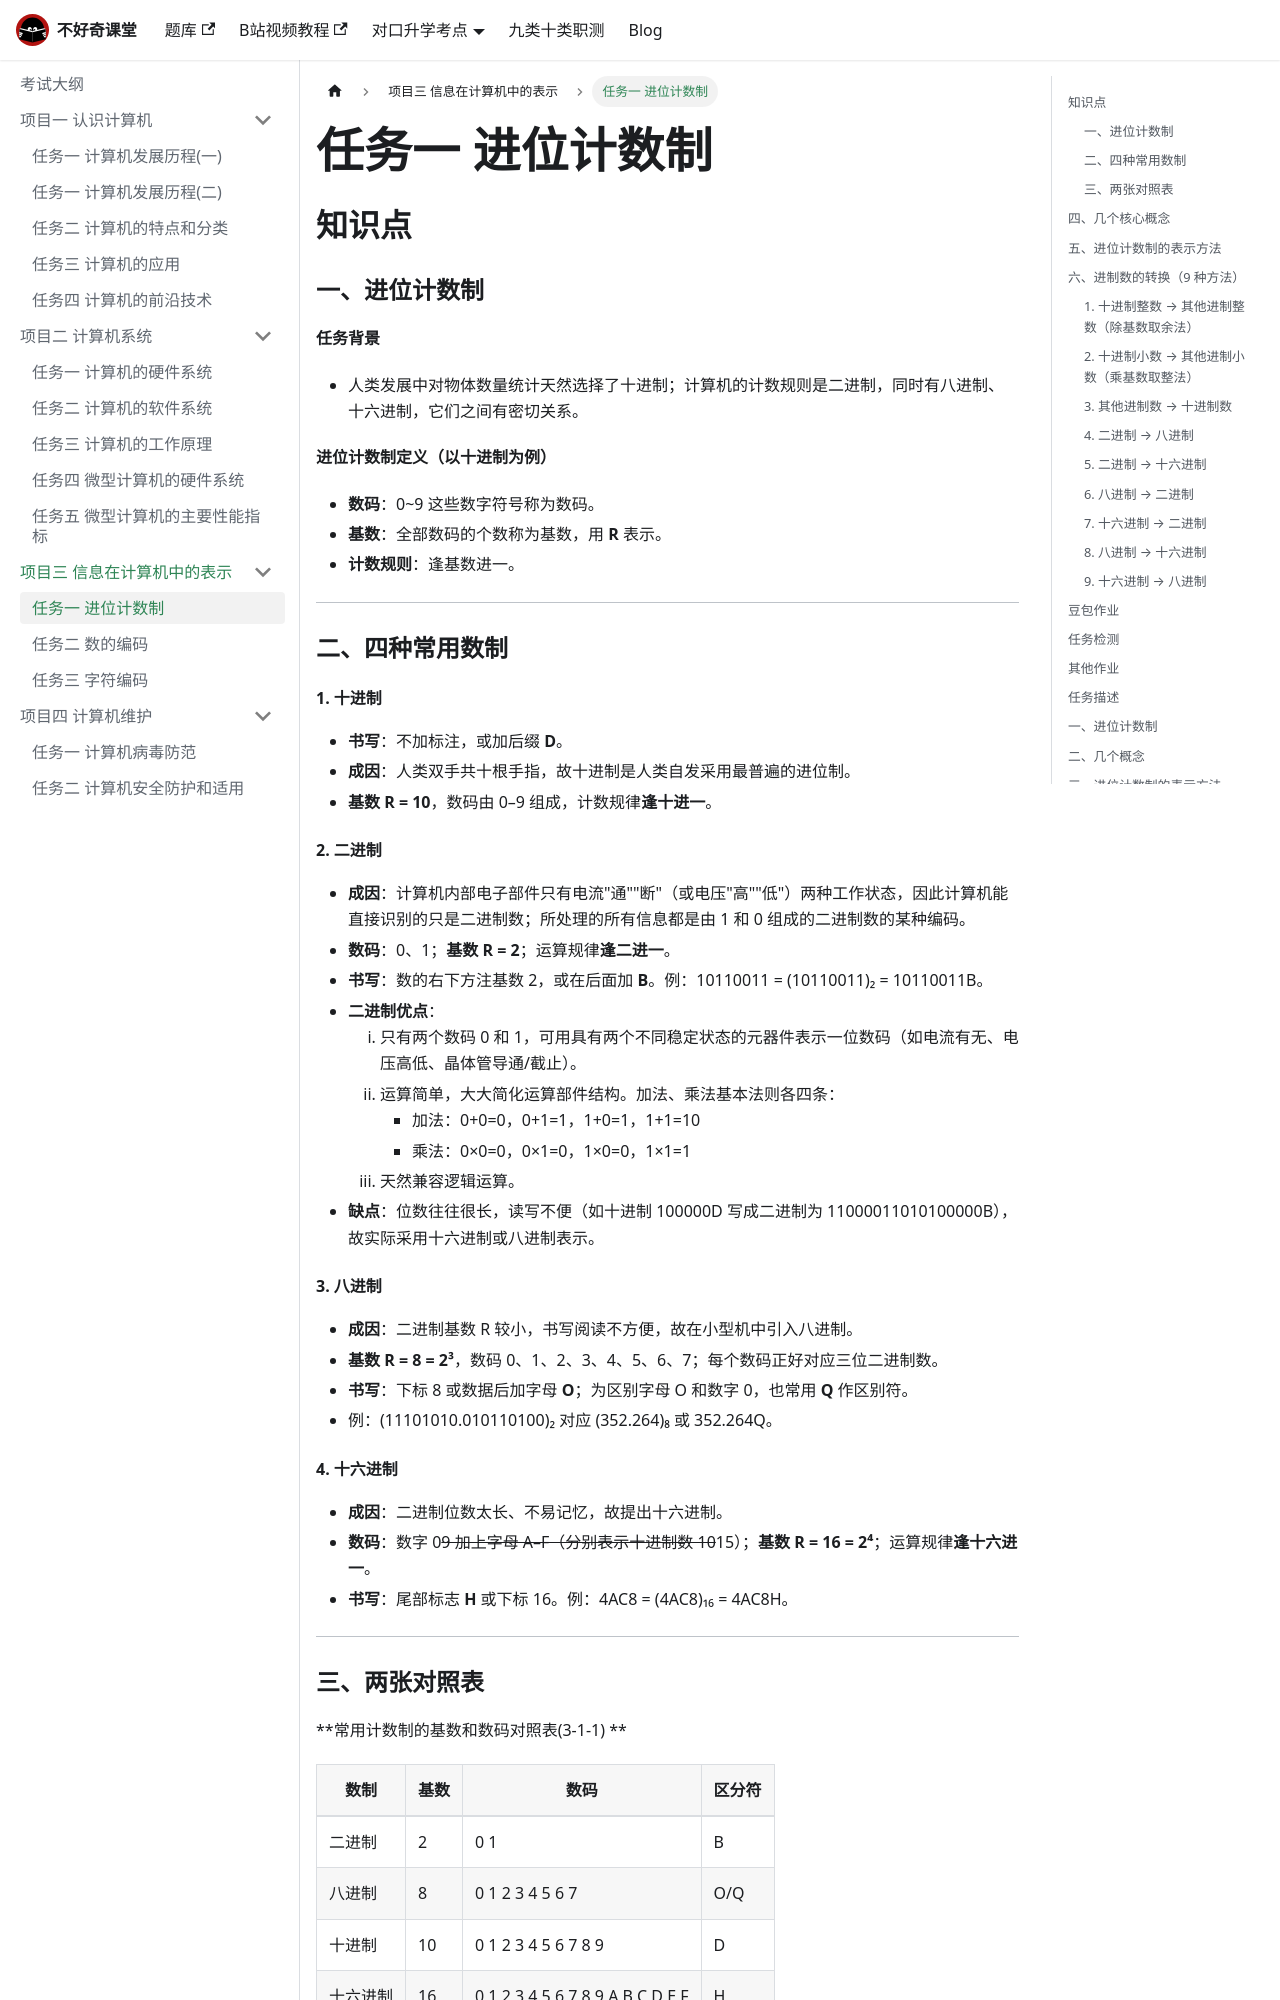

repository: buhaoqi/buhaoqi.github.io · page: docs/basic-computer/proj3/task1/index.html · generator: docusaurus

---
# 这部分是关键！侧边栏显示名由这里决定
title: 任务一 进位计数制  # 文档标题，若无 sidebar_label 则作为侧边栏名
sidebar_label: 任务一 进位计数制 # 显式指定侧边栏显示名（优先级最高）
sidebar_position: 1  # 侧边栏中排在第1位
---


## 知识点
### 一、进位计数制

**任务背景**
- 人类发展中对物体数量统计天然选择了十进制；计算机的计数规则是二进制，同时有八进制、十六进制，它们之间有密切关系。

**进位计数制定义（以十进制为例）**
- **数码**：0~9 这些数字符号称为数码。
- **基数**：全部数码的个数称为基数，用 **R** 表示。
- **计数规则**：逢基数进一。

---

### 二、四种常用数制

#### 1. 十进制
- **书写**：不加标注，或加后缀 **D**。
- **成因**：人类双手共十根手指，故十进制是人类自发采用最普遍的进位制。
- **基数 R = 10**，数码由 0–9 组成，计数规律**逢十进一**。

#### 2. 二进制
- **成因**：计算机内部电子部件只有电流"通""断"（或电压"高""低"）两种工作状态，因此计算机能直接识别的只是二进制数；所处理的所有信息都是由 1 和 0 组成的二进制数的某种编码。
- **数码**：0、1；**基数 R = 2**；运算规律**逢二进一**。
- **书写**：数的右下方注基数 2，或在后面加 **B**。例：10110011 = (10110011)₂ = 10110011B。
- **二进制优点**：
  1. 只有两个数码 0 和 1，可用具有两个不同稳定状态的元器件表示一位数码（如电流有无、电压高低、晶体管导通/截止）。
  2. 运算简单，大大简化运算部件结构。加法、乘法基本法则各四条：
     - 加法：0+0=0，0+1=1，1+0=1，1+1=10
     - 乘法：0×0=0，0×1=0，1×0=0，1×1=1
  3. 天然兼容逻辑运算。
- **缺点**：位数往往很长，读写不便（如十进制 100000D 写成二进制为 11000011010100000B），故实际采用十六进制或八进制表示。

#### 3. 八进制
- **成因**：二进制基数 R 较小，书写阅读不方便，故在小型机中引入八进制。
- **基数 R = 8 = 2³**，数码 0、1、2、3、4、5、6、7；每个数码正好对应三位二进制数。
- **书写**：下标 8 或数据后加字母 **O**；为区别字母 O 和数字 0，也常用 **Q** 作区别符。
- 例：(11101010.010110100)₂ 对应 (352.264)₈ 或 352.264Q。

#### 4. 十六进制
- **成因**：二进制位数太长、不易记忆，故提出十六进制。
- **数码**：数字 0~9 加上字母 A–F（分别表示十进制数 10~15）；**基数 R = 16 = 2⁴**；运算规律**逢十六进一**。
- **书写**：尾部标志 **H** 或下标 16。例：4AC8 = (4AC8)₁₆ = 4AC8H。

---
